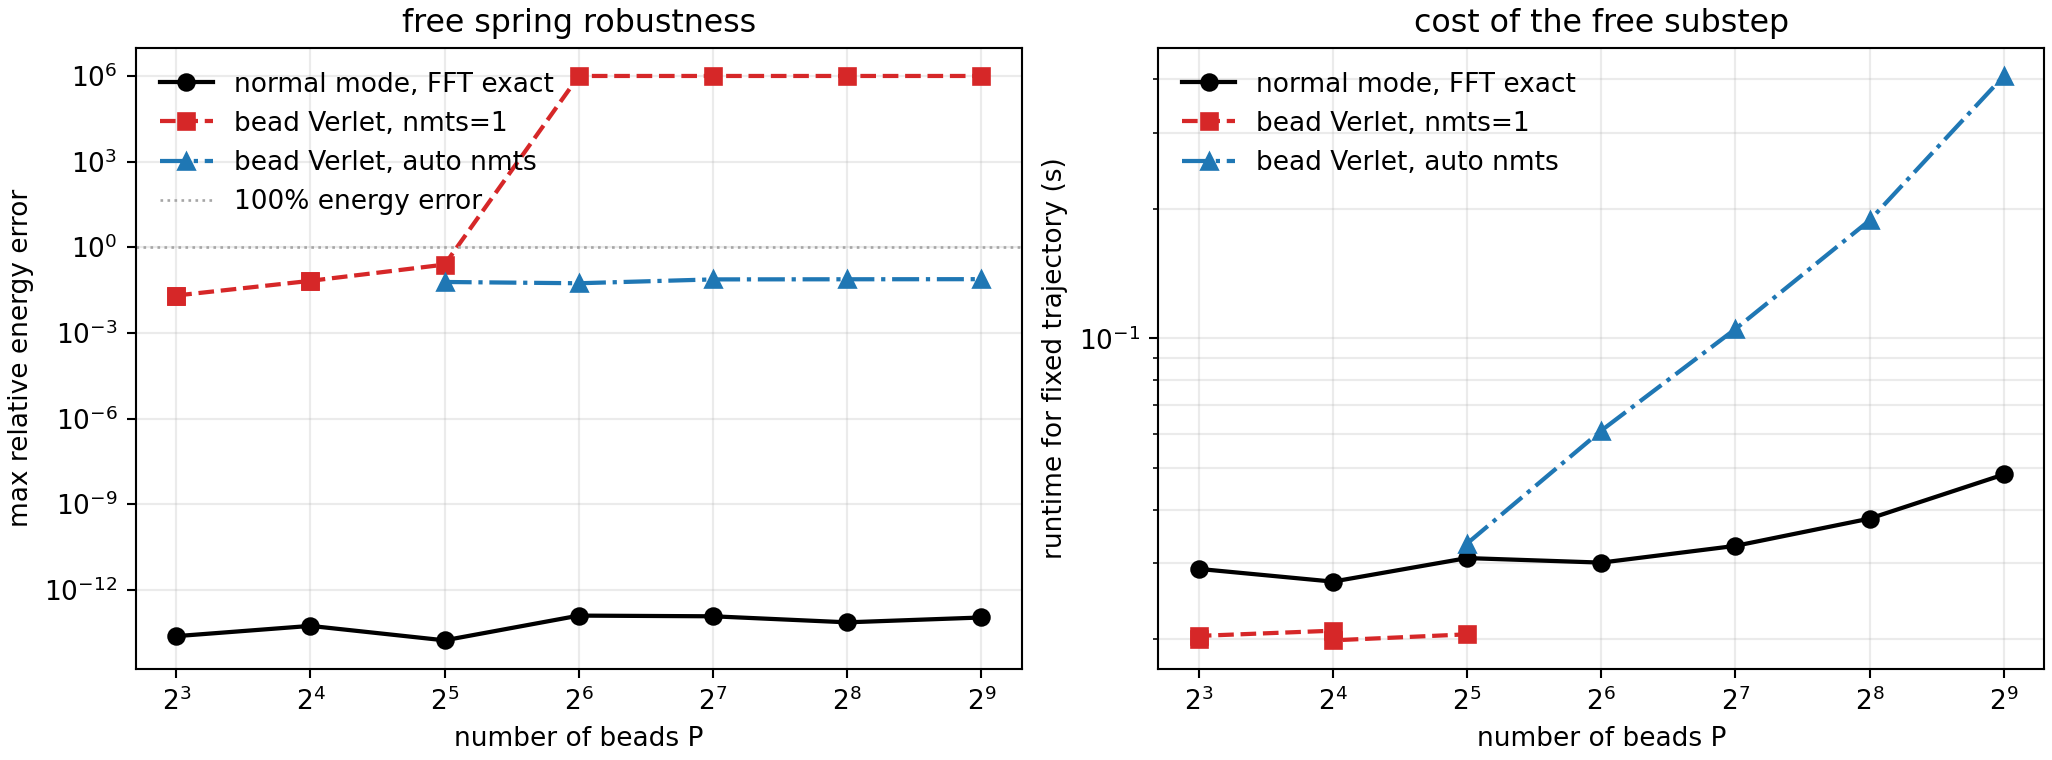

Source data for this figure (header and first rows):
n_beads, method, nmts, omega_max, completed_steps, max_relative_energy_error, final_relative_energy_error, runtime_seconds, stable
8, normal_mode_fft, 1, 8, 600, 2.3785539675e-14, 2.3592161304e-14, 0.02913, 1
8, bead_verlet, 1, 8, 600, 2.0397402738e-02, 1.5264729783e-02, 0.02005, 1
8, bead_verlet, 1, 8, 600, 2.0397402738e-02, 1.5264729783e-02, 0.02036, 1
16, normal_mode_fft, 1, 16, 600, 5.4388572589e-14, 5.4388572589e-14, 0.02722, 1
16, bead_verlet, 1, 16, 600, 6.6604606089e-02, 4.7507982080e-02, 0.02093, 1
16, bead_verlet, 1, 16, 600, 6.6604606089e-02, 4.7507982080e-02, 0.01988, 1
32, normal_mode_fft, 1, 32, 600, 1.6965331814e-14, 1.6965331814e-14, 0.03087, 1
32, bead_verlet, 1, 32, 600, 2.4656835079e-01, 1.0495975172e-01, 0.02053, 1
32, bead_verlet, 2, 32, 600, 6.0675956503e-02, 4.4204343007e-02, 0.03337, 1
64, normal_mode_fft, 1, 64, 600, 1.2468576773e-13, 1.2468576773e-13, 0.03013, 1
64, bead_verlet, 1, 64, 6, 1.0000000000e+06, 1.0000000000e+06, 0.0002031, 0
64, bead_verlet, 4, 64, 600, 5.4793532318e-02, 3.6002381123e-02, 0.06105, 1
128, normal_mode_fft, 1, 128, 600, 1.1796674465e-13, 1.1796674465e-13, 0.03295, 1
128, bead_verlet, 1, 128, 3, 1.0000000000e+06, 1.0000000000e+06, 0.0001076, 0
128, bead_verlet, 7, 128, 600, 7.4726476996e-02, 3.4992218863e-02, 0.1051, 1
256, normal_mode_fft, 1, 256, 600, 7.2487649929e-14, 7.2487649929e-14, 0.03813, 1
256, bead_verlet, 1, 256, 2, 1.0000000000e+06, 1.0000000000e+06, 0.0001595, 0
256, bead_verlet, 13, 256, 600, 7.5517450362e-02, 5.8410033682e-02, 0.1879, 1
512, normal_mode_fft, 1, 512, 600, 1.0715009516e-13, 1.0715009516e-13, 0.04828, 1
512, bead_verlet, 1, 512, 1, 1.0000000000e+06, 1.0000000000e+06, 0.0000422, 0
512, bead_verlet, 26, 512, 600, 7.6154456691e-02, 5.9005637248e-02, 0.4069, 1
